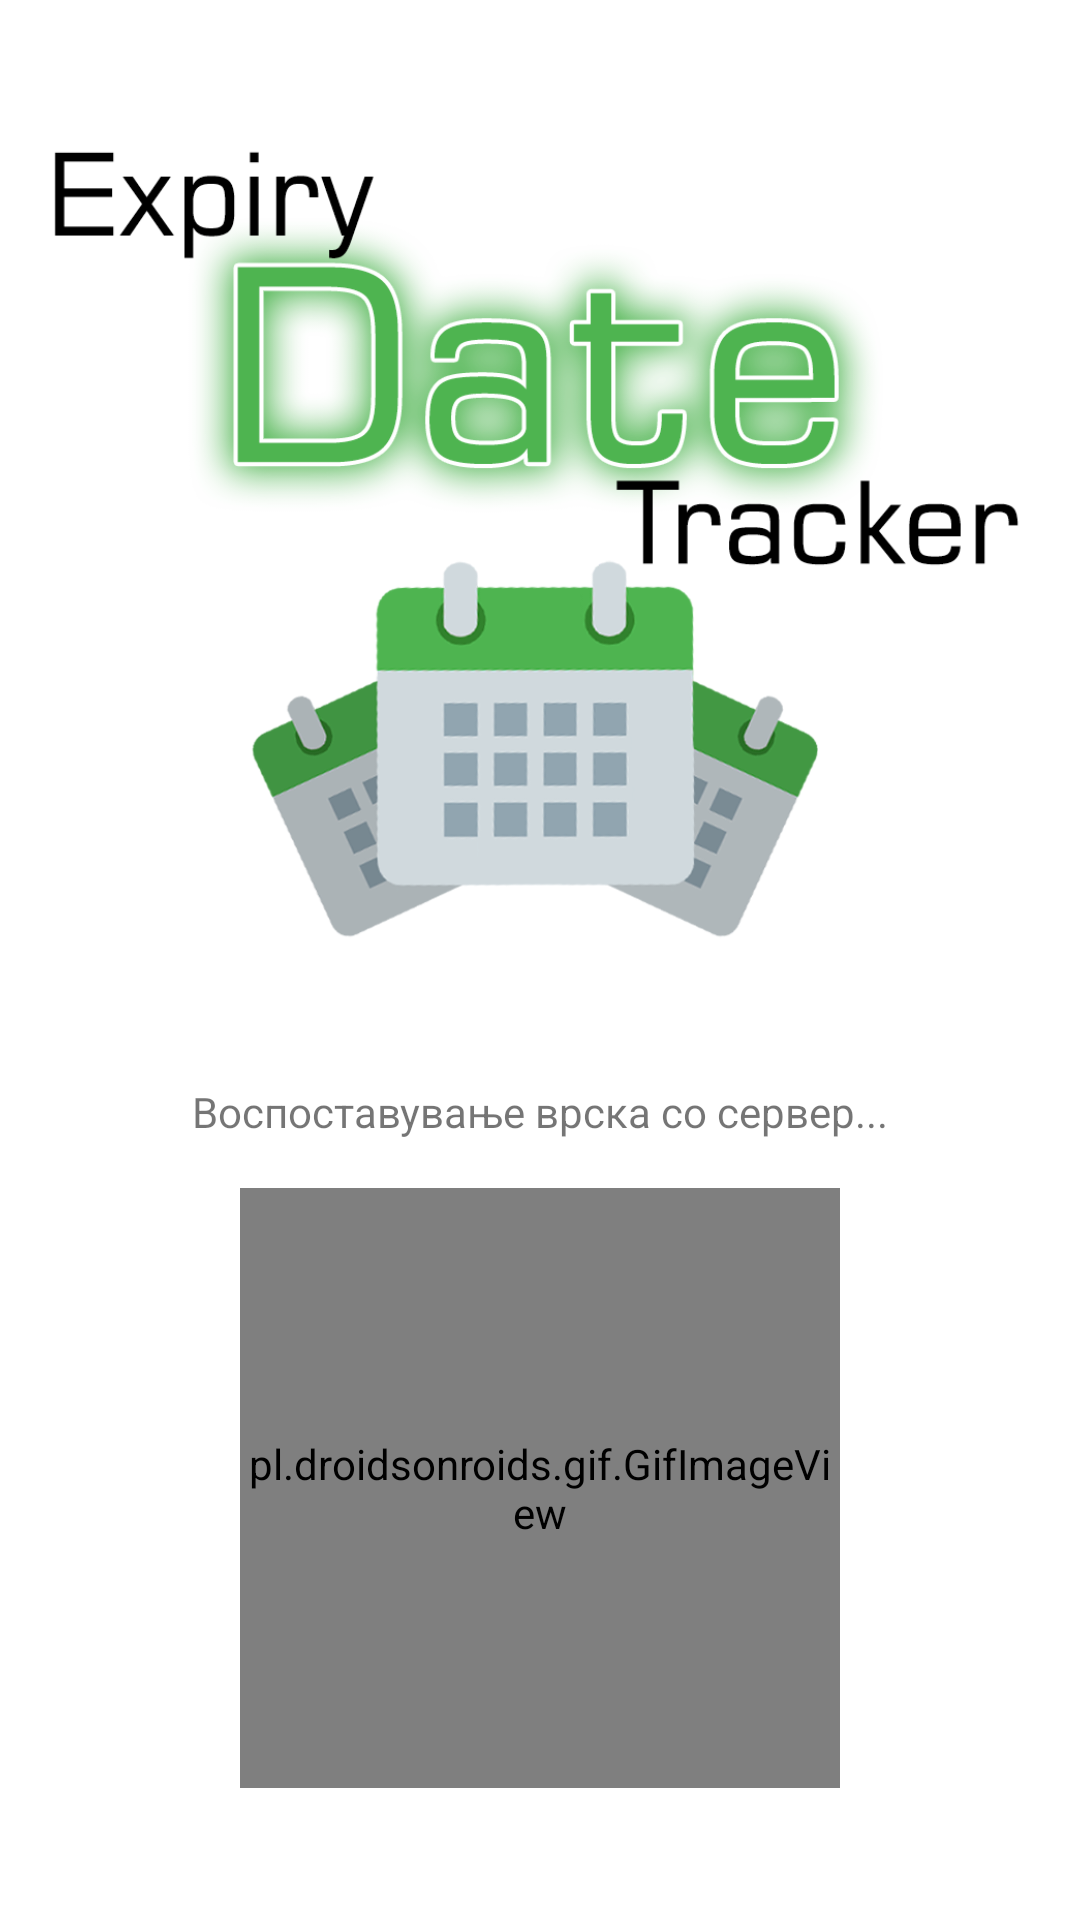

The Android layout XML behind this screen, and the referenced resources:
<!-- AndroidManifest.xml: application theme Theme.ExpiryDateTracker -->
<!-- res/layout/fragment_loading.xml -->
<?xml version="1.0" encoding="utf-8"?>
<androidx.constraintlayout.widget.ConstraintLayout xmlns:android="http://schemas.android.com/apk/res/android"
    xmlns:app="http://schemas.android.com/apk/res-auto"
    xmlns:tools="http://schemas.android.com/tools"
    android:layout_width="match_parent"
    android:layout_height="match_parent"
    tools:context=".fragments.LoadingFragment">


    <pl.droidsonroids.gif.GifImageView
        android:id="@+id/imageView"
        android:layout_width="200dp"
        android:layout_height="200dp"
        android:scaleType="fitCenter"
        android:src="@drawable/loading_loader"
        app:layout_constraintBottom_toBottomOf="parent"
        app:layout_constraintEnd_toEndOf="parent"
        app:layout_constraintStart_toStartOf="parent"
        app:layout_constraintTop_toTopOf="parent"
        app:layout_constraintVertical_bias="0.9" />

    <TextView
        android:id="@+id/textView18"
        android:layout_width="wrap_content"
        android:layout_height="wrap_content"
        android:layout_marginBottom="16dp"
        android:text="Воспоставување врска со сервер..."
        app:layout_constraintBottom_toTopOf="@+id/imageView"
        app:layout_constraintEnd_toEndOf="parent"
        app:layout_constraintStart_toStartOf="parent"
        app:layout_constraintTop_toTopOf="parent"
        app:layout_constraintVertical_bias="1.0" />

    <ImageView
        android:id="@+id/imageView2"
        android:layout_width="350dp"
        android:layout_height="wrap_content"
        android:src="@drawable/logo"
        app:layout_constraintBottom_toTopOf="@+id/textView18"
        app:layout_constraintEnd_toEndOf="parent"
        app:layout_constraintHorizontal_bias="0.491"
        app:layout_constraintStart_toStartOf="parent"
        app:layout_constraintTop_toTopOf="parent" />
</androidx.constraintlayout.widget.ConstraintLayout>
<!-- resources referenced by this layout -->
<resources>
  <!-- drawable loading_loader: gif bitmap (drawable, 111356 bytes) -->
  <!-- drawable logo: png bitmap (drawable, 193937 bytes) -->
  <style name="Theme.ExpiryDateTracker" parent="Theme.MaterialComponents.DayNight.DarkActionBar">
          
          <item name="colorPrimary">@color/green_500</item>
          <item name="colorPrimaryVariant">@color/green_700</item>
          <item name="colorOnPrimary">@color/white</item>
          
          <item name="colorSecondary">@color/gray_700</item>
          <item name="colorSecondaryVariant">@color/gray_700</item>
          <item name="colorOnSecondary">@color/white</item>
          
          <item name="android:statusBarColor" tools:targetApi="l">?attr/colorPrimaryVariant</item>
          
      </style>
  <color name="green_500">#50AE16</color>
  <color name="green_700">#34710F</color>
  <color name="white">#FFFFFFFF</color>
  <color name="gray_700">#535353</color>
</resources>
